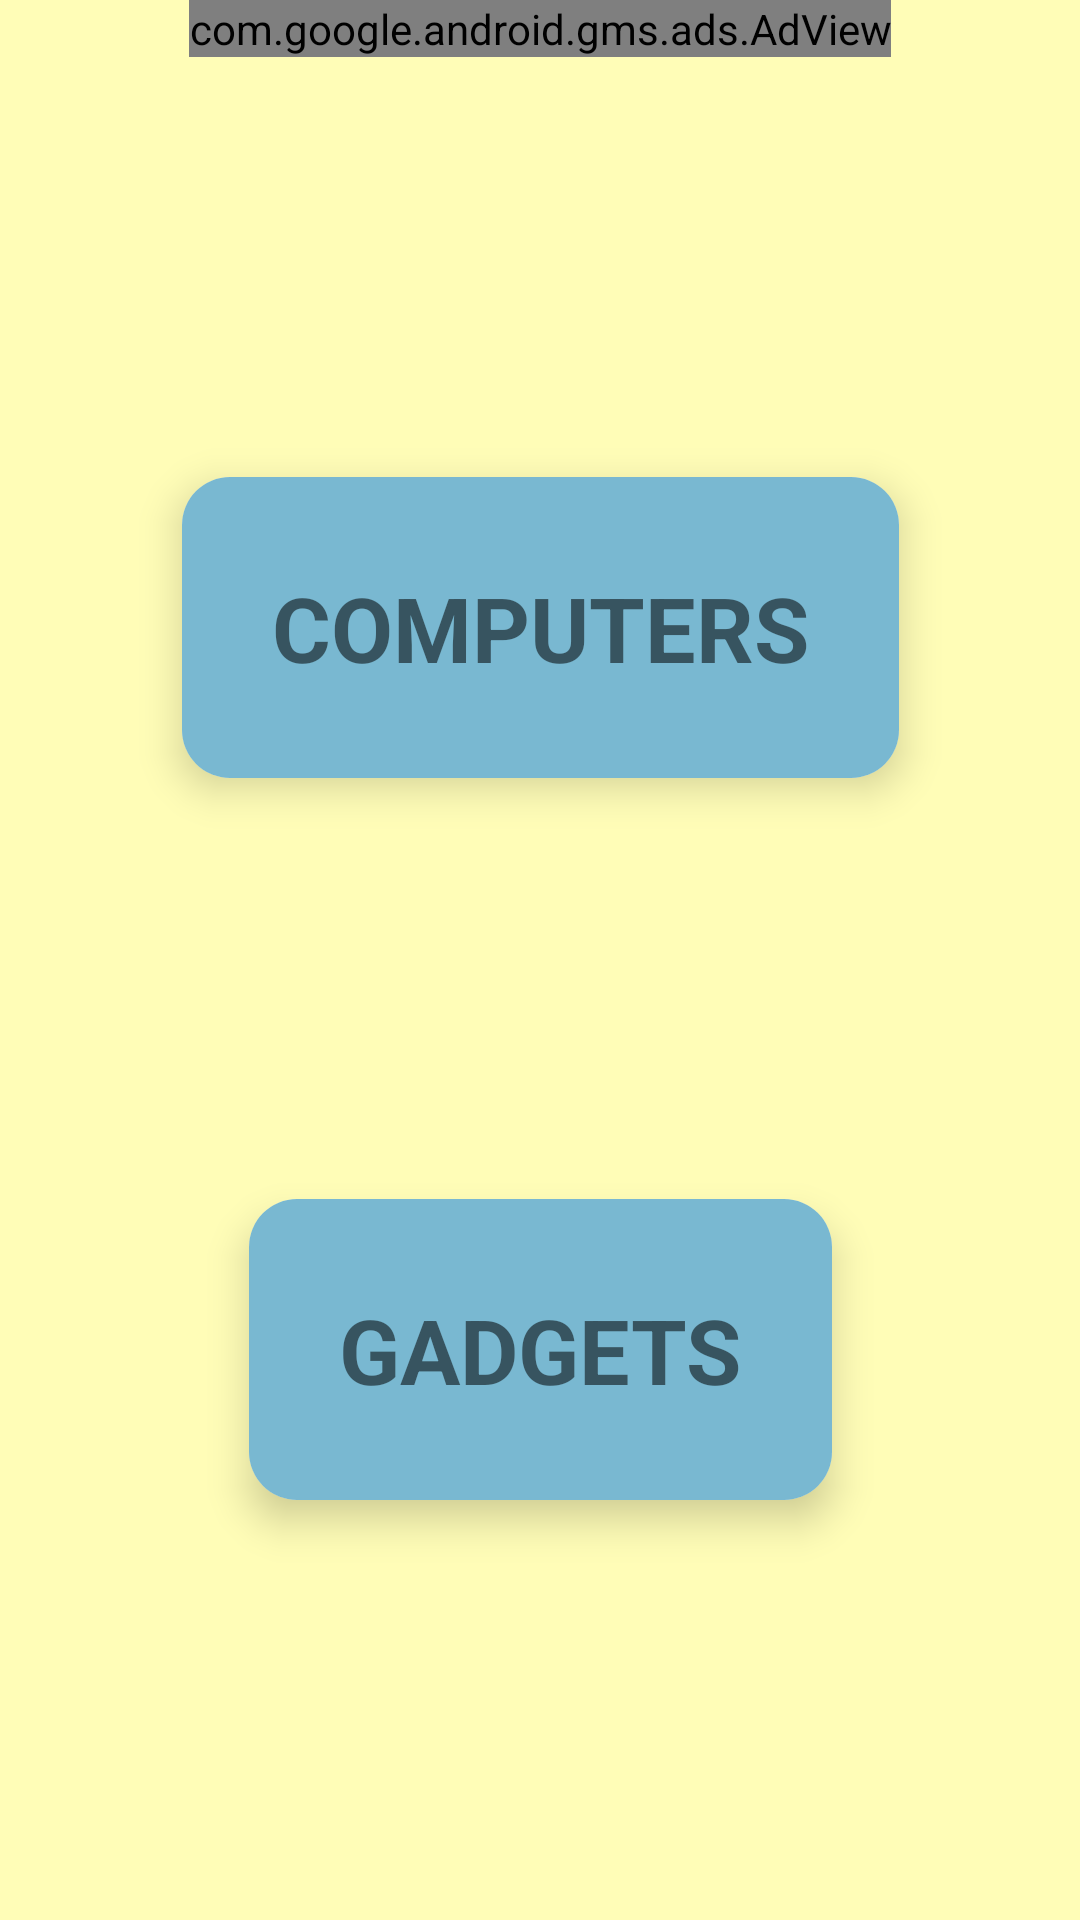

Layout XML and referenced resources for this Android screen:
<!-- AndroidManifest.xml: application theme AppTheme -->
<!-- res/layout/content_third.xml -->
<?xml version="1.0" encoding="utf-8"?>
<android.support.constraint.ConstraintLayout xmlns:android="http://schemas.android.com/apk/res/android"
    xmlns:ads="http://schemas.android.com/apk/res-auto"
    xmlns:app="http://schemas.android.com/apk/res-auto"
    xmlns:tools="http://schemas.android.com/tools"
    android:layout_width="match_parent"
    android:layout_height="match_parent"
    android:background="#fffdb7"
    app:layout_behavior="@string/appbar_scrolling_view_behavior"

    tools:context=".third"
    tools:showIn="@layout/app_bar_third">

    <android.support.v7.widget.CardView
        android:id="@+id/quiz"
        android:layout_width="wrap_content"
        android:layout_height="wrap_content"

        android:background="#79b8d1"
        android:elevation="8dp"
        app:cardCornerRadius="16dp"
        app:cardElevation="8dp"
        app:layout_constraintBottom_toTopOf="@+id/quiz2"
        app:layout_constraintEnd_toEndOf="parent"
        app:layout_constraintHorizontal_bias="0.5"
        app:layout_constraintStart_toStartOf="parent"
        app:layout_constraintTop_toBottomOf="@+id/adView">

        <android.support.constraint.ConstraintLayout
            android:layout_width="match_parent"
            android:background="#79b8d1"
            android:layout_height="match_parent">

            <TextView
                android:layout_width="match_parent"
                android:layout_height="match_parent"
                android:background="#79b8d1"
                android:fontFamily="sans-serif"
                android:text="Computers"
                android:textAlignment="center"
                android:textAllCaps="true"
                android:textSize="30sp"
                android:layout_margin="20sp"
                android:padding="10sp"
                android:textStyle="bold"
                app:layout_constraintBottom_toBottomOf="parent"
                app:layout_constraintEnd_toEndOf="parent"
                app:layout_constraintStart_toStartOf="parent"
                app:layout_constraintTop_toTopOf="parent" />


        </android.support.constraint.ConstraintLayout>


    </android.support.v7.widget.CardView>

    <android.support.v7.widget.CardView
        android:id="@+id/quiz2"
        android:layout_width="wrap_content"
        android:layout_height="wrap_content"

        android:background="#79b8d1"
        android:elevation="8dp"
        app:cardCornerRadius="16dp"
        app:cardElevation="8dp"
        app:layout_constraintBottom_toBottomOf="parent"
        app:layout_constraintEnd_toEndOf="parent"
        app:layout_constraintStart_toStartOf="parent"
        app:layout_constraintTop_toBottomOf="@+id/quiz">

        <android.support.constraint.ConstraintLayout
            android:layout_width="match_parent"
            android:background="#79b8d1"
            android:layout_height="match_parent">

            <TextView
                android:layout_width="match_parent"
                android:layout_height="match_parent"
                android:background="#79b8d1"
                android:fontFamily="sans-serif"
                android:text="Gadgets"
                android:textAlignment="center"
                android:textAllCaps="true"
                android:textSize="30sp"
                android:textStyle="bold"
                android:layout_margin="20sp"
                android:padding="10sp"
                app:layout_constraintBottom_toBottomOf="parent"
                app:layout_constraintEnd_toEndOf="parent"
                app:layout_constraintHorizontal_bias="1.0"
                app:layout_constraintStart_toStartOf="parent"
                app:layout_constraintTop_toTopOf="parent"
                app:layout_constraintVertical_bias="0.0" />


        </android.support.constraint.ConstraintLayout>


    </android.support.v7.widget.CardView>

    <com.google.android.gms.ads.AdView
        android:id="@+id/adView"
        android:layout_width="wrap_content"
        android:layout_height="wrap_content"
        android:layout_alignParentBottom="true"
        android:layout_centerHorizontal="true"
        ads:adSize="BANNER"
        ads:adUnitId="@string/banner_ad_unit_id"
        ads:layout_constraintHorizontal_bias="0.5"
        app:layout_constraintEnd_toEndOf="parent"
        app:layout_constraintStart_toStartOf="parent"
        app:layout_constraintTop_toTopOf="parent">

    </com.google.android.gms.ads.AdView>

</android.support.constraint.ConstraintLayout>
<!-- res/layout/app_bar_third.xml (included above) -->
<?xml version="1.0" encoding="utf-8"?>
<android.support.design.widget.CoordinatorLayout xmlns:android="http://schemas.android.com/apk/res/android"
    xmlns:app="http://schemas.android.com/apk/res-auto"
    xmlns:tools="http://schemas.android.com/tools"
    android:layout_width="match_parent"
    android:layout_height="match_parent"
    tools:context=".third">

    <android.support.design.widget.AppBarLayout
        android:layout_width="match_parent"
        android:layout_height="wrap_content"
        android:theme="@style/AppTheme.AppBarOverlay">

        <android.support.v7.widget.Toolbar
            android:id="@+id/toolbar"
            android:layout_width="match_parent"
            android:layout_height="?attr/actionBarSize"
            android:background="?attr/colorPrimary"
            app:popupTheme="@style/AppTheme.PopupOverlay" />

    </android.support.design.widget.AppBarLayout>

    <include layout="@layout/content_third" />

</android.support.design.widget.CoordinatorLayout>
<!-- resources referenced by this layout -->
<resources>
  <string name="banner_ad_unit_id">ca-app-pub-4465784669656039/7992854528</string>
  <style name="AppTheme.AppBarOverlay" parent="ThemeOverlay.AppCompat.Dark.ActionBar" />
  <style name="AppTheme.PopupOverlay" parent="ThemeOverlay.AppCompat.Light" />
  <style name="AppTheme" parent="Theme.AppCompat.Light.NoActionBar">
          
          <item name="colorPrimary">@color/colorPrimary</item>
          <item name="colorPrimaryDark">@color/colorPrimaryDark</item>
          <item name="colorAccent">@color/colorAccent</item>
      </style>
  <!-- not gathered from this repository: default colours our renderer supplied (Android Studio template values) -->
  <color name="colorPrimary">#FF6200EE</color>
  <color name="colorPrimaryDark">#FF3700B3</color>
  <color name="colorAccent">#FF03DAC5</color>
</resources>
